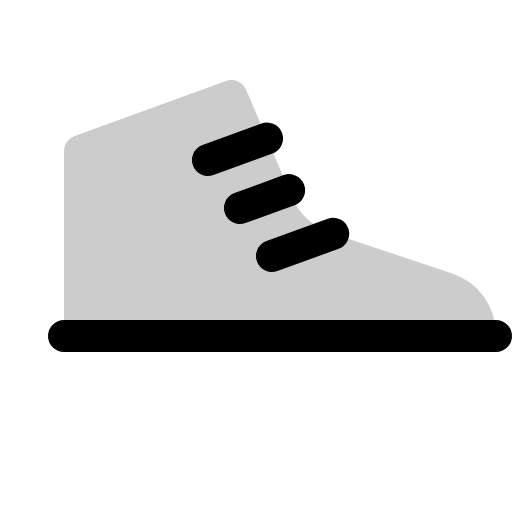
t = 0.00 s
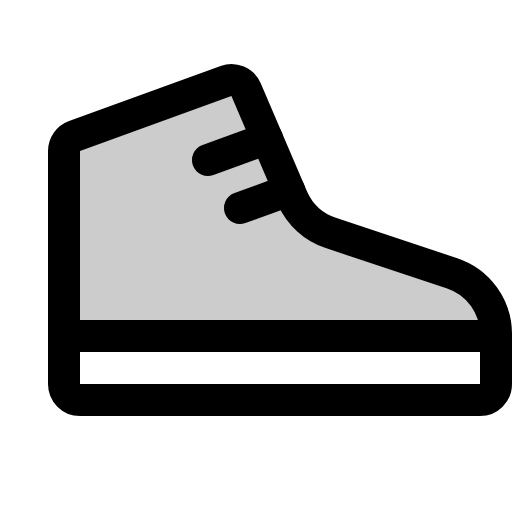
t = 1.20 s
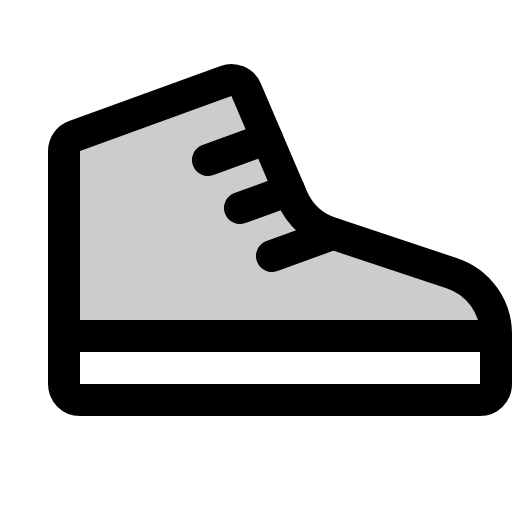
t = 1.58 s
t = 1.95 s: frame unchanged from t = 1.58 s, image omitted
t = 2.33 s: frame unchanged from t = 1.58 s, image omitted

The animated SVG that drew these frames (rendered in a browser with its animation timeline set to each time). Animation: 1 CSS @keyframes rule; one cycle of 2.70 s, repeats indefinitely.

<svg xmlns="http://www.w3.org/2000/svg" viewBox="0 0 256 256">
  <style>
    .draw-line {
      stroke-dasharray: 2000;
      stroke-dashoffset: 0;
    }
    svg:hover .draw-line {
      animation: phosphor-draw-in 1.5s ease-in-out infinite alternate;
    }
    @keyframes phosphor-draw-in {
      0%   { stroke-dashoffset: 2000; }
      100% { stroke-dashoffset: 0; }
    }
  </style><rect width="256" height="256" fill="none"/><path d="M248,167.06a32,32,0,0,0-21.88-30.35l-60.73-20.25A32,32,0,0,1,146.27,99.1L123,44.75a8,8,0,0,0-10-4.27L37.27,68A8,8,0,0,0,32,75.54V168H248Z" opacity="0.2"/><path d="M32,192a8,8,0,0,0,8,8H240a8,8,0,0,0,8-8V167.06a32,32,0,0,0-21.88-30.35l-60.73-20.25A32,32,0,0,1,146.27,99.1L123,44.75a8,8,0,0,0-10-4.27L37.27,68A8,8,0,0,0,32,75.54Z" fill="none" stroke="currentColor" stroke-linecap="round" stroke-linejoin="round" stroke-width="16" class="draw-line" pathLength="1" style="animation-delay: 0s"/><line x1="32" y1="168" x2="248" y2="168" fill="none" stroke="currentColor" stroke-linecap="round" stroke-linejoin="round" stroke-width="16" class="draw-line" pathLength="1" style="animation-delay: 0.3s"/><line x1="120" y1="104" x2="144.55" y2="95.07" fill="none" stroke="currentColor" stroke-linecap="round" stroke-linejoin="round" stroke-width="16" class="draw-line" pathLength="1" style="animation-delay: 0.6s"/><line x1="104" y1="80" x2="133.51" y2="69.27" fill="none" stroke="currentColor" stroke-linecap="round" stroke-linejoin="round" stroke-width="16" class="draw-line" pathLength="1" style="animation-delay: 0.9s"/><line x1="136" y1="128" x2="166.61" y2="116.87" fill="none" stroke="currentColor" stroke-linecap="round" stroke-linejoin="round" stroke-width="16" class="draw-line" pathLength="1" style="animation-delay: 1.2s"/></svg>
